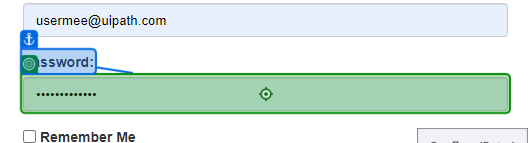
Task: Test Automation Project
Workflow: Login Into ACME

Step 1: type a value into 'Password'

Step 2: click on 'Login' (no picture)

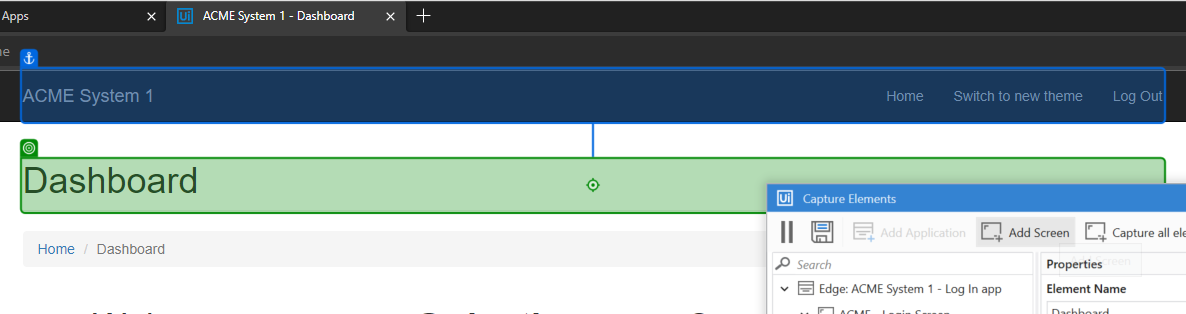
Step 3: check 'Dashboard'